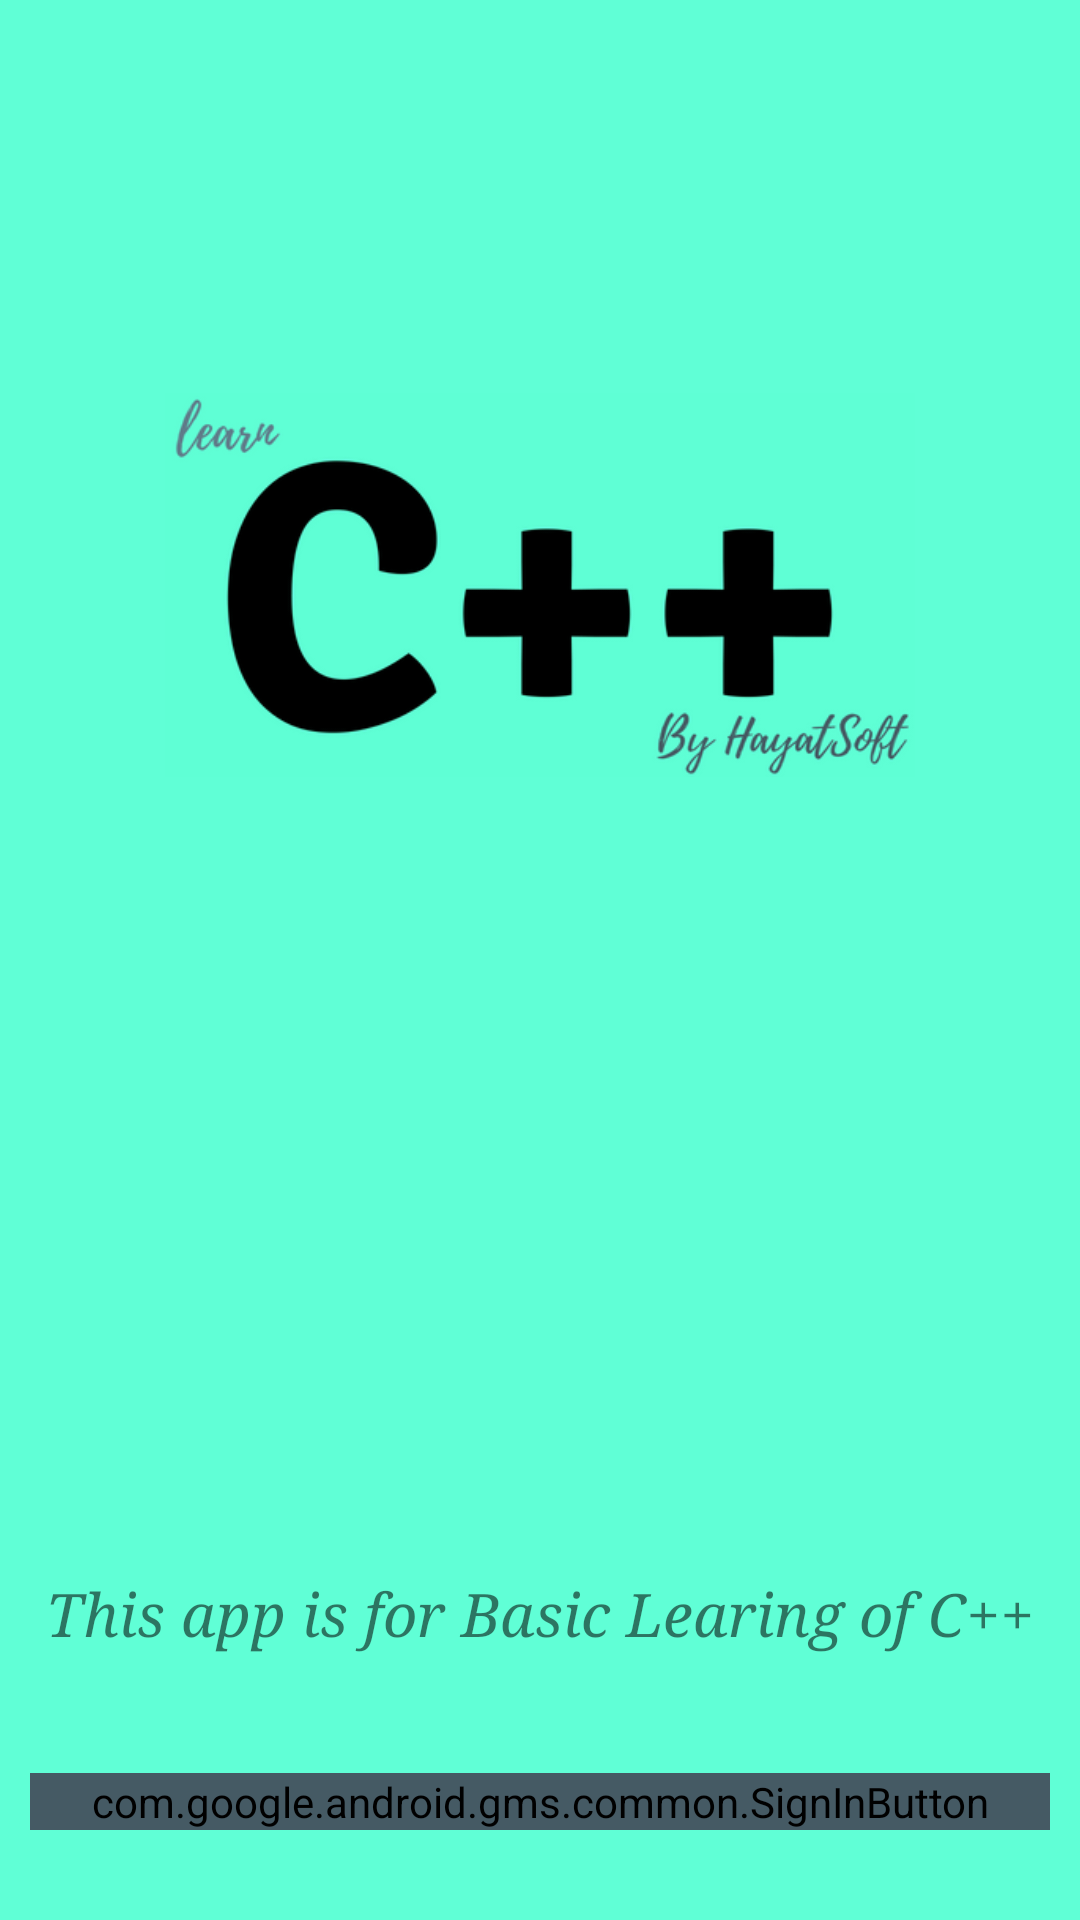

Reconstruct the res/layout file that produces this screen, plus the resources it refers to.
<!-- AndroidManifest.xml: application theme AppTheme -->
<!-- res/layout/activity_login.xml -->
<?xml version="1.0" encoding="utf-8"?>
<RelativeLayout android:layout_width="match_parent"
    android:layout_height="match_parent"
    android:background="#60ffd6"
    xmlns:android="http://schemas.android.com/apk/res/android">
    <ImageView
        android:layout_width="250dp"
        android:layout_height="250dp"

        android:src="@drawable/logo5"
        android:layout_marginTop="70dp"
        android:layout_centerVertical="false"
        android:layout_centerHorizontal="true"
        android:id="@+id/imge"/>

    <TextView
        android:layout_width="wrap_content"
        android:layout_height="wrap_content"
        android:layout_marginBottom="40dp"
        android:layout_centerHorizontal="true"
        android:layout_above="@+id/sign_in_button"
        android:id="@+id/basic_id"

        android:fontFamily="serif"
        android:text="This app is for Basic Learing of C++"
        android:textSize="20dp"
        android:textStyle="italic" />
    <ProgressBar
        android:layout_width="50dp"
        android:layout_height="50dp"
        android:layout_centerHorizontal="true"
        android:layout_centerVertical="true"
        android:indeterminate="true"

        android:visibility="gone"
        android:id="@+id/progressBar"
        />

    <com.google.android.gms.common.SignInButton
        android:id="@+id/sign_in_button"
        android:layout_width="match_parent"
        android:layout_marginBottom="30dp"
        android:layout_marginRight="10dp"
        android:layout_marginLeft="10dp"
        android:layout_alignParentBottom="true"
        android:backgroundTint="@color/colorPrimaryDark"
        android:layout_height="wrap_content" />
</RelativeLayout>
<!-- resources referenced by this layout -->
<resources>
  <color name="colorPrimaryDark">#455A64</color>
  <!-- drawable logo5: png bitmap (drawable, 31885 bytes) -->
  <style name="AppTheme" parent="Theme.AppCompat.Light.DarkActionBar">
          
          <item name="colorPrimary">@color/colorPrimary</item>
          <item name="colorPrimaryDark">@color/colorPrimaryDark</item>
  
          <item name="colorAccent">@color/colorAccent</item>
          <item name="actionBarPopupTheme">@style/ActionModeOverflowMenu</item>
          
          
  
      </style>
  <color name="colorPrimary">#607D8B</color>
  <color name="colorAccent">#607D8B</color>
  <style name="ActionModeOverflowMenu" parent="Widget.AppCompat.ListPopupWindow">
          <item name="android:textColor">@color/actionmode_overflow_menu_text</item>
          <item name="android:background">@color/actionmode_overflow_menu_background</item>
      </style>
  <color name="actionmode_overflow_menu_text">#607d8b</color>
  <color name="actionmode_overflow_menu_background">#000</color>
</resources>
